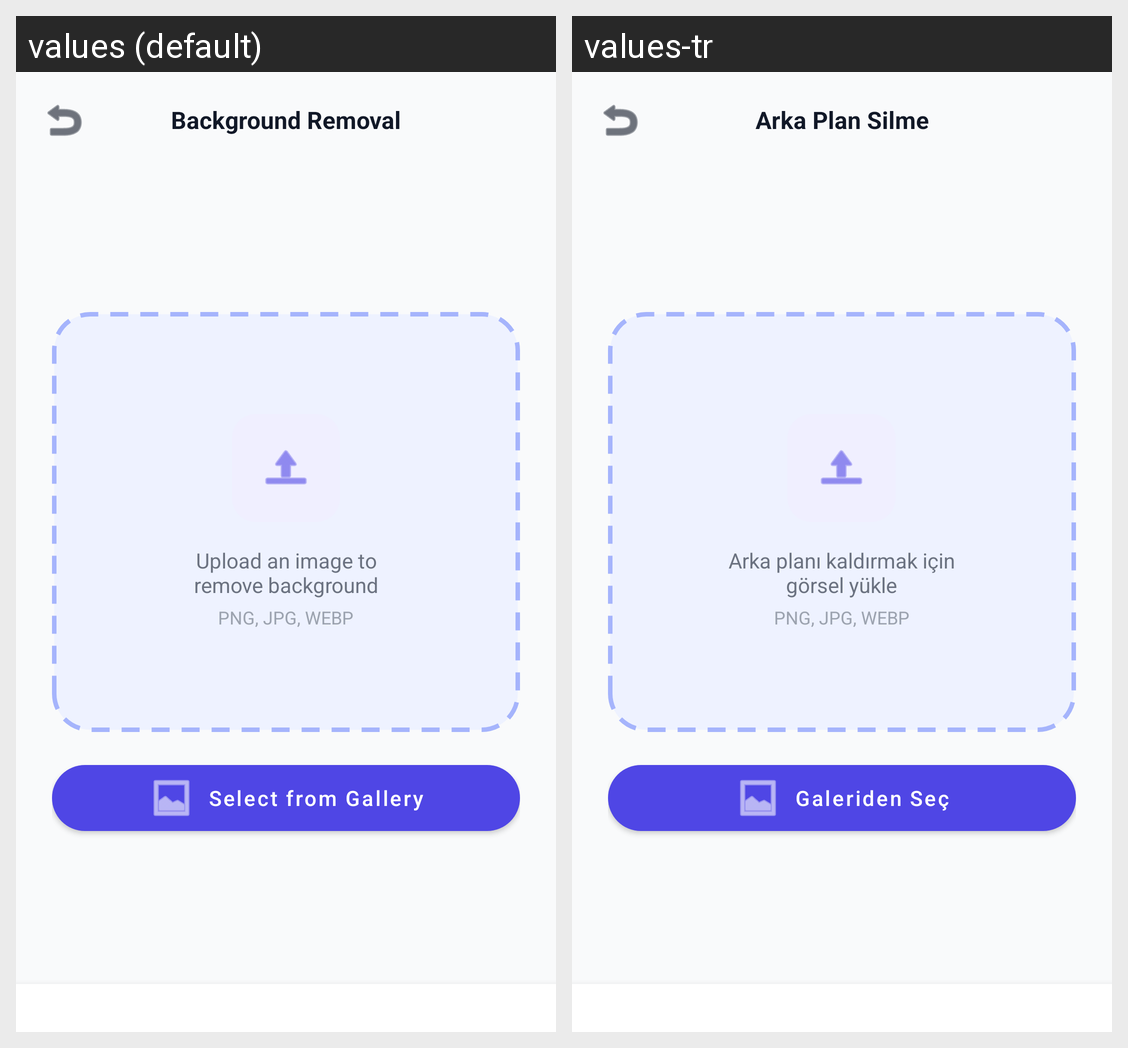

Translations of the strings shown on this Android screen, per locale in the grid:
Android screen res/layout/activity_remove_bg.xml rendered under 2 locales, left to right: values (default), values-tr. Device: Nexus 5 (rendered at 1080×1920; each locale shown at half size, 540×960, under a caption strip naming it); theme Theme.AIPhotoEditor.
Strings drawn on this screen, with the default value and each locale's value (text and hints the layout hard-codes, and strings that could not be matched under every locale, appear in the picture but are not listed):

removebg_title
  values: Background Removal
  values-tr: Arka Plan Silme

dropzone_upload_removebg
  values: Upload an image to
      remove background
  values-tr: Arka planı kaldırmak için
      görsel yükle

dropzone_formats_basic
  values: PNG, JPG, WEBP
  values-tr: PNG, JPG, WEBP

select_from_gallery
  values: Select from Gallery
  values-tr: Galeriden Seç
